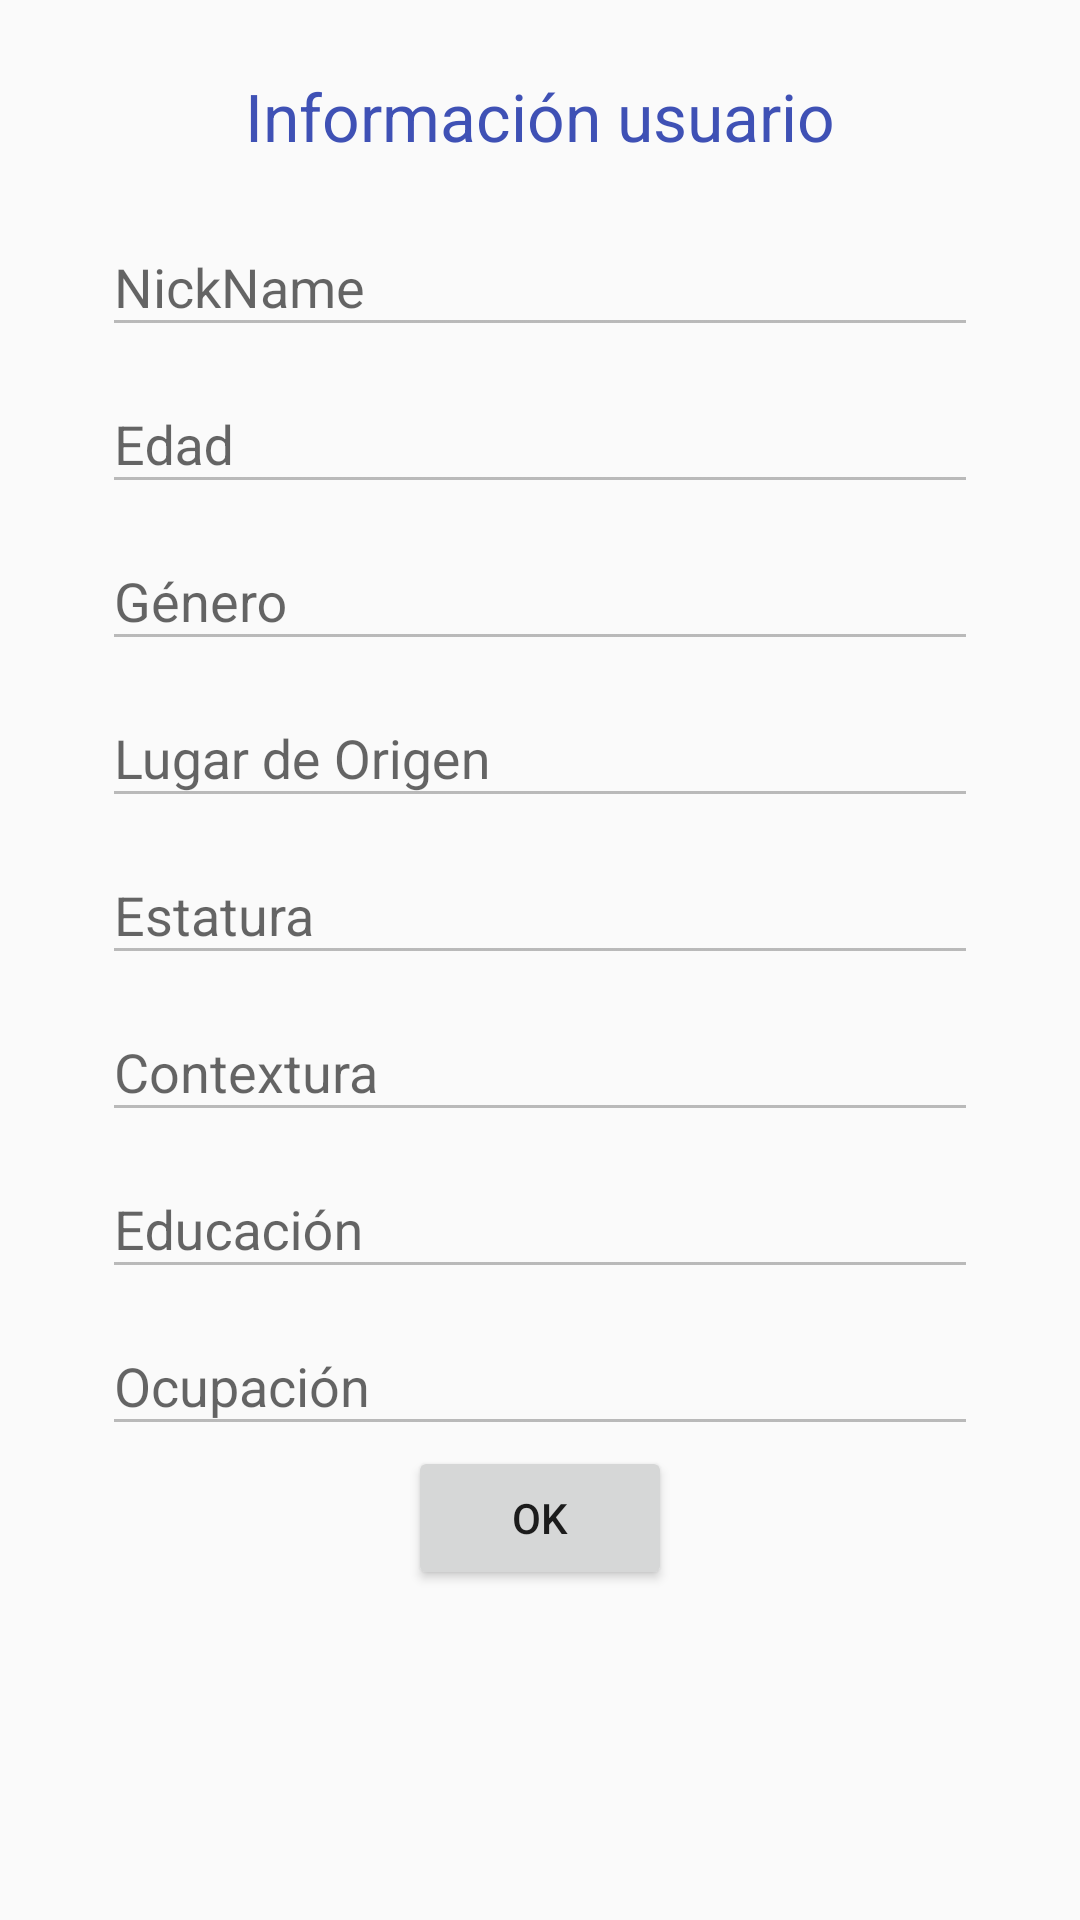

Android layout source for this screen:
<!-- AndroidManifest.xml: application theme AppTheme -->
<!-- res/layout/dialog_information.xml -->
<?xml version="1.0" encoding="utf-8"?>
<RelativeLayout xmlns:android="http://schemas.android.com/apk/res/android"
    android:layout_width="match_parent"
    android:layout_height="match_parent"
    android:orientation="vertical"
    android:padding="24dp">

    <LinearLayout
        android:layout_width="match_parent"
        android:layout_height="match_parent"
        android:layout_alignParentTop="true"
        android:layout_centerHorizontal="true"
        android:orientation="vertical">

        <TextView
            android:id="@+id/product_dialog_title"
            android:layout_width="match_parent"
            android:layout_height="wrap_content"
            android:layout_marginBottom="10dp"
            android:gravity="center"

            android:text="Información usuario"
            android:textAppearance="?android:attr/textAppearanceLarge"
            android:textColor="@color/colorPrimary" />

        <ScrollView
            android:layout_width="match_parent"
            android:layout_height="wrap_content"
            android:fillViewport="true">

            <LinearLayout
                android:layout_width="match_parent"
                android:layout_height="wrap_content"
                android:layout_marginLeft="10dp"
                android:layout_marginRight="10dp"
                android:orientation="vertical">

                <android.support.design.widget.TextInputLayout
                    android:layout_width="match_parent"
                    android:layout_height="wrap_content">

                    <EditText
                        android:id="@+id/txt_nombre"
                        android:layout_width="match_parent"
                        android:layout_height="wrap_content"

                        android:enabled="false"
                        android:hint="NickName"
                        android:maxLines="1"
                        android:singleLine="true" />

                </android.support.design.widget.TextInputLayout>

                <android.support.design.widget.TextInputLayout
                    android:layout_width="match_parent"
                    android:layout_height="wrap_content">

                    <EditText
                        android:id="@+id/txt_edad"
                        android:layout_width="match_parent"
                        android:layout_height="wrap_content"

                        android:enabled="false"
                        android:hint="Edad"
                        android:maxLines="1"
                        android:singleLine="true" />

                </android.support.design.widget.TextInputLayout>

                <android.support.design.widget.TextInputLayout
                    android:layout_width="match_parent"
                    android:layout_height="wrap_content">

                    <EditText
                        android:id="@+id/txt_genero"
                        android:layout_width="match_parent"
                        android:layout_height="wrap_content"
                        android:enabled="false"
                        android:hint="Género"
                        android:maxLines="1"
                        android:singleLine="true" />

                </android.support.design.widget.TextInputLayout>

                <android.support.design.widget.TextInputLayout
                    android:layout_width="match_parent"
                    android:layout_height="wrap_content">

                    <EditText
                        android:id="@+id/txt_lugar_origen"
                        android:layout_width="match_parent"
                        android:layout_height="wrap_content"
                        android:enabled="false"
                        android:hint="Lugar de Origen"
                        android:maxLines="1"
                        android:singleLine="true" />

                </android.support.design.widget.TextInputLayout>


                <android.support.design.widget.TextInputLayout
                    android:layout_width="match_parent"
                    android:layout_height="wrap_content">

                    <EditText
                        android:id="@+id/txt_estatura"
                        android:layout_width="match_parent"
                        android:layout_height="wrap_content"
                        android:enabled="false"
                        android:hint="Estatura"
                        android:maxLines="1"
                        android:singleLine="true" />

                </android.support.design.widget.TextInputLayout>

                <android.support.design.widget.TextInputLayout
                    android:layout_width="match_parent"
                    android:layout_height="wrap_content">

                    <EditText
                        android:id="@+id/txt_contextura"
                        android:layout_width="match_parent"
                        android:layout_height="wrap_content"
                        android:enabled="false"
                        android:hint="Contextura"
                        android:maxLines="1"
                        android:singleLine="true" />

                </android.support.design.widget.TextInputLayout>

                <android.support.design.widget.TextInputLayout
                    android:layout_width="match_parent"
                    android:layout_height="wrap_content">

                    <EditText
                        android:id="@+id/txt_educacion"
                        android:layout_width="match_parent"
                        android:layout_height="wrap_content"
                        android:enabled="false"
                        android:hint="Educación"
                        android:maxLines="1"
                        android:singleLine="true" />

                </android.support.design.widget.TextInputLayout>

                <android.support.design.widget.TextInputLayout
                    android:layout_width="match_parent"
                    android:layout_height="wrap_content">

                    <EditText
                        android:id="@+id/txt_ocupacion"
                        android:layout_width="match_parent"
                        android:layout_height="wrap_content"
                        android:enabled="false"
                        android:hint="Ocupación"
                        android:maxLines="1"
                        android:singleLine="true" />

                </android.support.design.widget.TextInputLayout>


            </LinearLayout>
        </ScrollView>

        <Button
            android:id="@+id/btn_regresar"
            android:layout_width="wrap_content"
            android:layout_height="wrap_content"
            android:layout_centerHorizontal="true"
            android:layout_gravity="bottom|center"
            android:text=" Ok " />
    </LinearLayout>
</RelativeLayout>
<!-- resources referenced by this layout -->
<resources>
  <color name="colorPrimary">#3F51B5</color>
  <style name="AppTheme" parent="Theme.AppCompat.Light.NoActionBar">
          
          <item name="colorPrimary">@color/colorPrimary</item>
          <item name="colorPrimaryDark">@color/colorPrimaryDark</item>
          <item name="colorAccent">@color/colorAccent</item>
      </style>
  <color name="colorPrimaryDark">#303F9F</color>
  <color name="colorAccent">#FF4081</color>
</resources>
